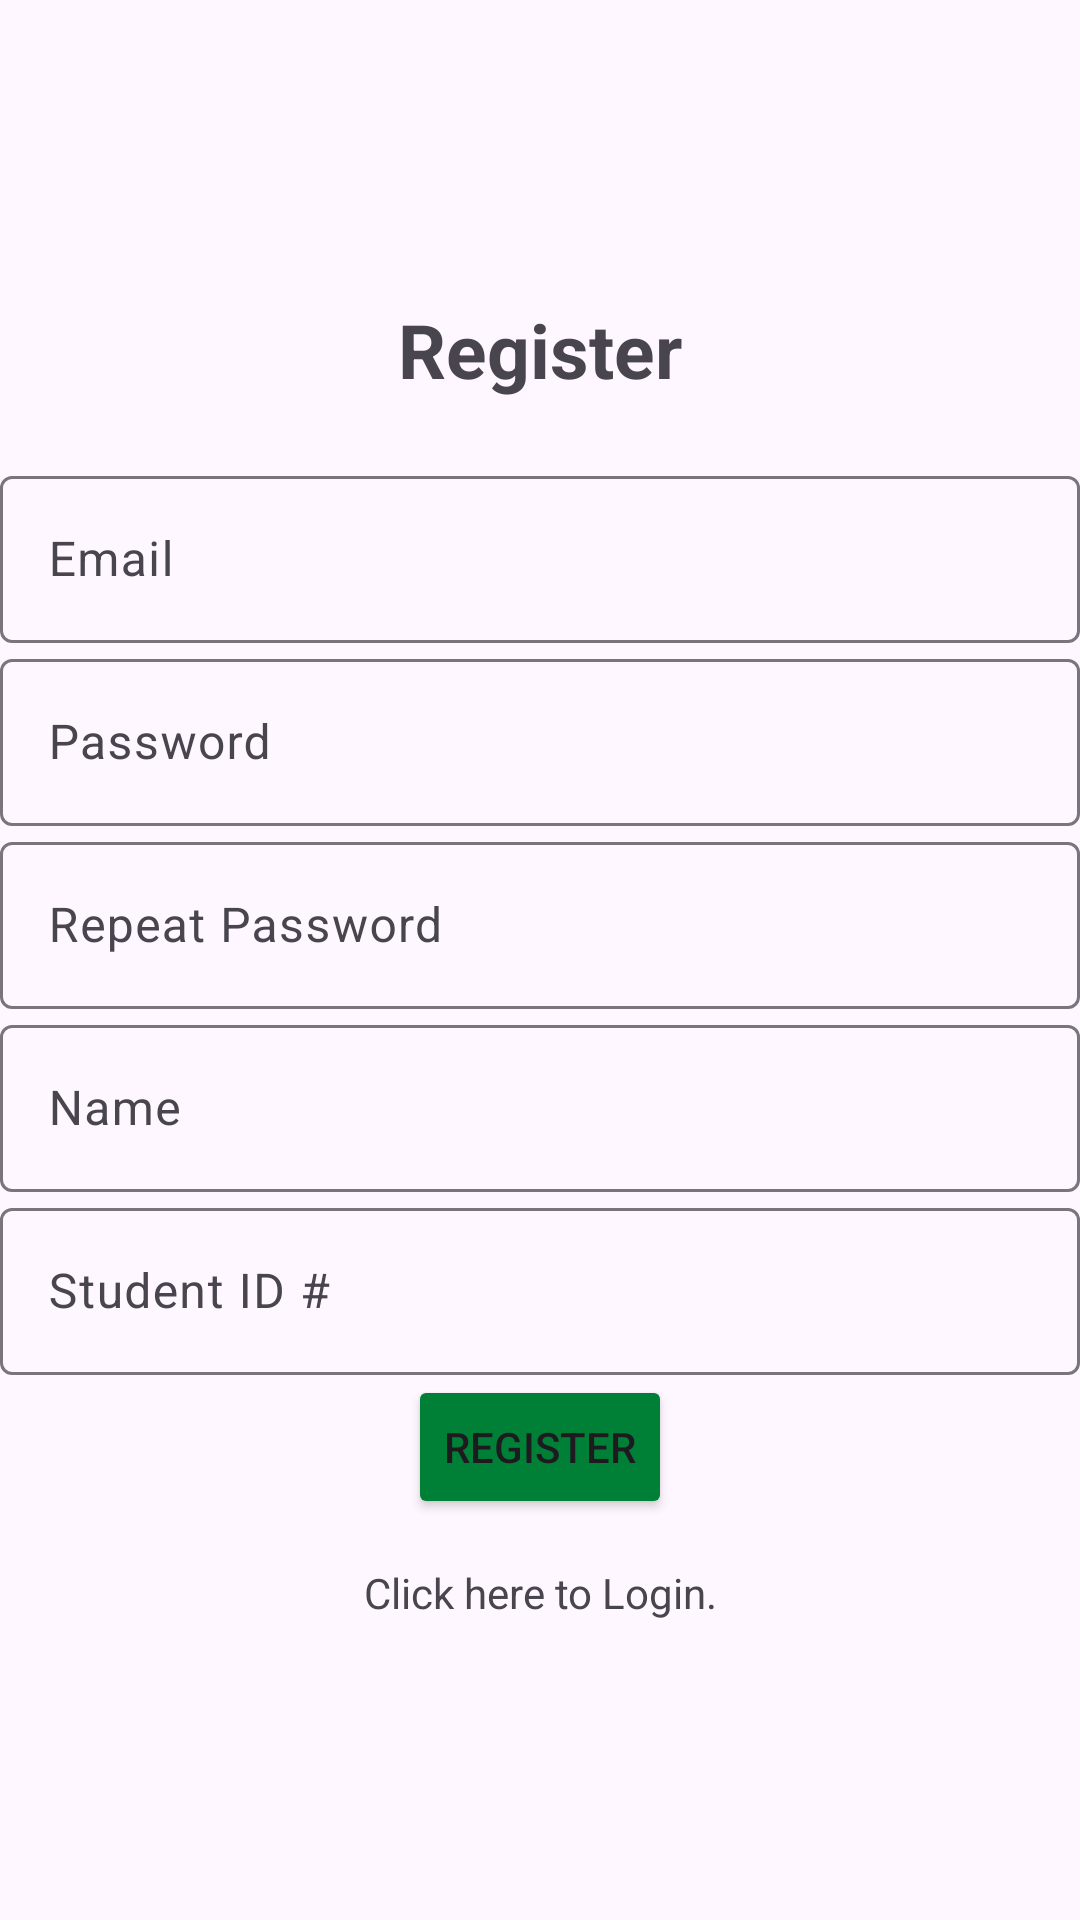

The Android layout XML behind this screen, and the referenced resources:
<!-- AndroidManifest.xml: application theme Theme.Project2SUBCompanion -->
<!-- res/layout/activity_register.xml -->
<?xml version="1.0" encoding="utf-8"?>
<LinearLayout xmlns:android="http://schemas.android.com/apk/res/android"
    xmlns:app="http://schemas.android.com/apk/res-auto"
    xmlns:tools="http://schemas.android.com/tools"
    android:id="@+id/main"
    android:layout_width="match_parent"
    android:gravity="center"
    android:orientation="vertical"
    android:layout_height="match_parent"
    tools:context=".Register">

    <TextView
        android:layout_width="match_parent"
        android:layout_height="wrap_content"
        android:layout_marginBottom="20dp"
        android:gravity="center"
        android:text="@string/register"
        android:textSize="25sp"
        android:textStyle="bold" />

    <com.google.android.material.textfield.TextInputLayout
        android:layout_width="match_parent"
        android:layout_height="wrap_content">

        <com.google.android.material.textfield.TextInputEditText
            android:layout_width="match_parent"
            android:layout_height="wrap_content"
            android:id="@+id/email"
            android:hint="@string/email" />

    </com.google.android.material.textfield.TextInputLayout>

    <com.google.android.material.textfield.TextInputLayout
        android:layout_width="match_parent"
        android:layout_height="wrap_content">

        <com.google.android.material.textfield.TextInputEditText
            android:layout_width="match_parent"
            android:layout_height="wrap_content"
            android:id="@+id/password"
            android:hint="@string/password" />

    </com.google.android.material.textfield.TextInputLayout>

    <com.google.android.material.textfield.TextInputLayout
        android:layout_width="match_parent"
        android:layout_height="wrap_content">

        <com.google.android.material.textfield.TextInputEditText
            android:layout_width="match_parent"
            android:layout_height="wrap_content"
            android:id="@+id/passwordRepeat"
            android:hint="@string/repeat_password" />

    </com.google.android.material.textfield.TextInputLayout>

    <com.google.android.material.textfield.TextInputLayout
        android:layout_width="match_parent"
        android:layout_height="wrap_content">

        <com.google.android.material.textfield.TextInputEditText
            android:layout_width="match_parent"
            android:layout_height="wrap_content"
            android:id="@+id/name"
            android:hint="@string/name" />

    </com.google.android.material.textfield.TextInputLayout>

    <com.google.android.material.textfield.TextInputLayout
        android:layout_width="match_parent"
        android:layout_height="wrap_content">

        <com.google.android.material.textfield.TextInputEditText
            android:layout_width="match_parent"
            android:layout_height="wrap_content"
            android:id="@+id/studentID"
            android:hint="@string/student_id" />

    </com.google.android.material.textfield.TextInputLayout>


    <Button
        android:id="@+id/btn_register"
        android:text="@string/register"
        android:layout_width="wrap_content"
        android:layout_height="wrap_content"
        android:backgroundTint="@color/sub"/>

    <TextView
        android:id="@+id/clickHere"
        android:layout_width="wrap_content"
        android:layout_height="wrap_content"
        android:text="@string/click_here_to_login"
        android:layout_marginTop="15dp"
        android:gravity="center"/>

</LinearLayout>
<!-- resources referenced by this layout -->
<resources>
  <color name="sub">#008037</color>
  <string name="click_here_to_login">Click here to Login.</string>
  <string name="email">Email</string>
  <string name="name">Name</string>
  <string name="password">Password</string>
  <string name="register">Register</string>
  <string name="repeat_password">Repeat Password</string>
  <string name="student_id">Student ID #</string>
  <style name="Theme.Project2SUBCompanion" parent="Base.Theme.Project2SUBCompanion" />
  <style name="Base.Theme.Project2SUBCompanion" parent="Theme.Material3.DayNight.NoActionBar">
          
          
      </style>
</resources>
